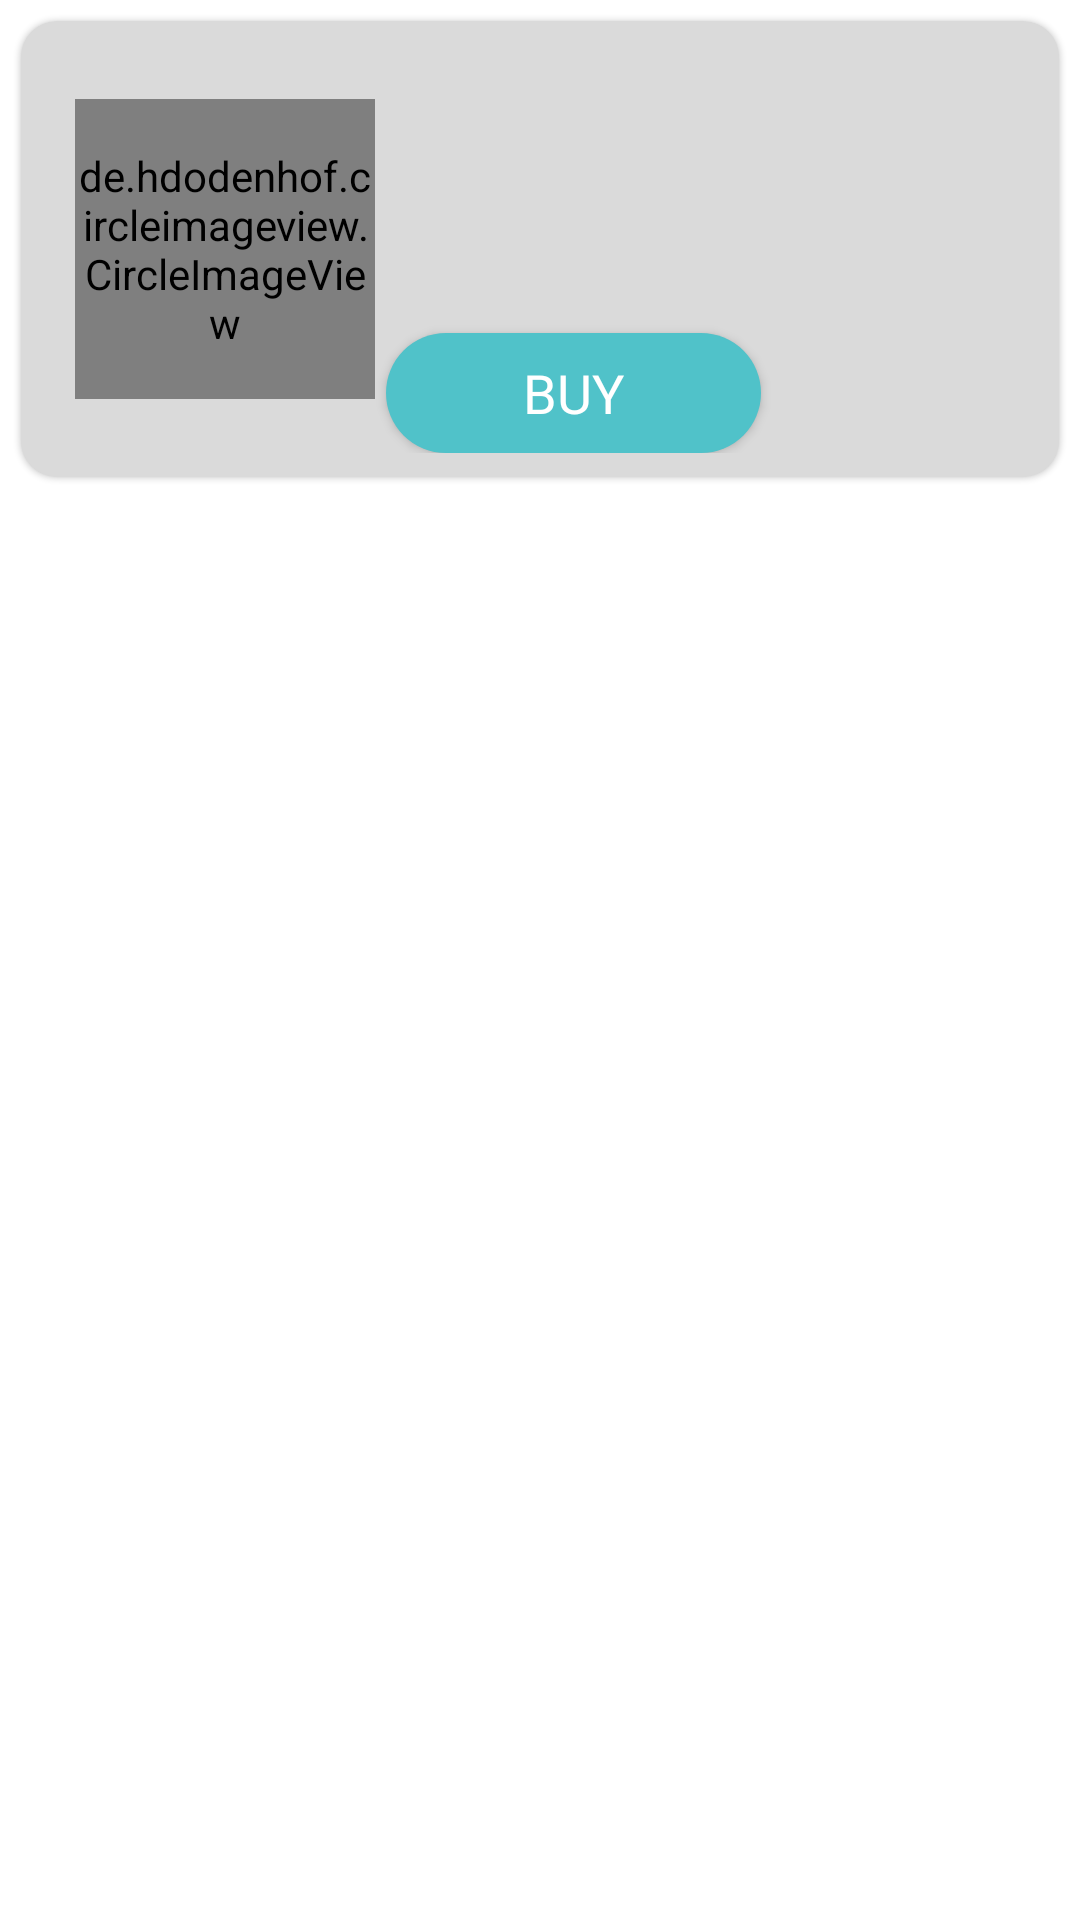

Write the Android layout XML for this screen, with the resource values it uses.
<!-- AndroidManifest.xml: application theme Theme.WingsStoreApp -->
<!-- res/layout/product_item_layout.xml -->
<?xml version="1.0" encoding="utf-8"?>
<layout xmlns:app="http://schemas.android.com/apk/res-auto">

    <data>

        <variable
            name="data"
            type="com.android.common.entity.ProductEntity" />
    </data>

    <androidx.constraintlayout.widget.ConstraintLayout xmlns:android="http://schemas.android.com/apk/res/android"
        xmlns:tools="http://schemas.android.com/tools"
        android:layout_width="match_parent"
        android:layout_height="wrap_content">

        <com.google.android.material.card.MaterialCardView
            android:layout_width="match_parent"
            android:layout_height="wrap_content"
            android:layout_margin="7dp"
            android:backgroundTint="@color/background_cv"
            app:cardCornerRadius="12dp"
            app:layout_constraintTop_toTopOf="parent">

            <androidx.constraintlayout.widget.ConstraintLayout
                android:id="@+id/constraintProduct"
                android:layout_width="match_parent"
                android:layout_height="wrap_content"
                android:padding="8dp">

                <de.hdodenhof.circleimageview.CircleImageView
                    android:id="@+id/imgProductList"
                    android:layout_width="100dp"
                    android:layout_height="100dp"
                    android:layout_marginStart="10dp"
                    android:src="@drawable/product"
                    app:layout_constraintBottom_toBottomOf="parent"
                    app:layout_constraintStart_toStartOf="parent"
                    app:layout_constraintTop_toTopOf="parent" />

                <com.google.android.material.textview.MaterialTextView
                    android:id="@+id/productName"
                    android:layout_width="220dp"
                    android:layout_height="wrap_content"
                    android:layout_marginStart="15dp"
                    android:text="@{data.productName}"
                    android:textColor="@color/black"
                    android:textSize="18sp"
                    android:textStyle="bold"
                    app:layout_constraintEnd_toEndOf="parent"
                    app:layout_constraintStart_toEndOf="@+id/imgProductList"
                    app:layout_constraintTop_toTopOf="parent"
                    tools:text="Product Name" />

                <TextView
                    android:id="@+id/productDiscount"
                    android:layout_width="wrap_content"
                    android:layout_height="wrap_content"
                    android:layout_marginStart="10dp"
                    android:layout_marginTop="5dp"
                    android:layout_marginEnd="190dp"
                    android:background="@drawable/discount_shape"
                    android:textSize="18sp"
                    app:layout_constraintStart_toEndOf="@id/imgProductList"
                    app:layout_constraintTop_toBottomOf="@id/productName"
                    tools:hint="999" />

                <TextView
                    android:id="@+id/productPrice"
                    android:layout_width="220dp"
                    android:layout_height="wrap_content"
                    android:layout_marginStart="20dp"
                    android:textSize="18sp"
                    app:layout_constraintEnd_toEndOf="parent"
                    app:layout_constraintStart_toEndOf="@id/imgProductList"
                    app:layout_constraintTop_toBottomOf="@id/productDiscount"
                    tools:text="999" />

                <androidx.appcompat.widget.AppCompatButton
                    android:id="@+id/btnAddProduct"
                    android:layout_width="125dp"
                    android:layout_height="40dp"
                    android:layout_centerHorizontal="true"
                    android:layout_marginStart="22dp"
                    android:layout_marginTop="15dp"
                    android:background="@drawable/button_shape"
                    android:fontFamily="@font/poppinsbold"
                    android:text="Buy"
                    android:textColor="@color/white"
                    android:textSize="18sp"
                    app:layout_constraintEnd_toEndOf="parent"
                    app:layout_constraintStart_toStartOf="parent"
                    app:layout_constraintTop_toBottomOf="@id/productPrice" />

            </androidx.constraintlayout.widget.ConstraintLayout>

        </com.google.android.material.card.MaterialCardView>
    </androidx.constraintlayout.widget.ConstraintLayout>
</layout>
<!-- resources referenced by this layout -->
<resources>
  <color name="background_cv">#DADADA</color>
  <color name="black">#FF000000</color>
  <color name="white">#FFFFFFFF</color>
  <!-- drawable button_shape (drawable) -->
  <?xml version="1.0" encoding="utf-8"?>
  <shape
      android:shape="rectangle"
      xmlns:android="http://schemas.android.com/apk/res/android">
  <solid android:color="@color/color1"/>
      <corners android:radius="25dp"/>
  </shape>
  <!-- drawable discount_shape (drawable) -->
  <?xml version="1.0" encoding="utf-8"?>
  <shape android:shape="line"
      xmlns:android="http://schemas.android.com/apk/res/android">
      <padding android:bottom="3dp"> </padding>
      <stroke android:width="1dp"
          android:color="@color/black"></stroke>
  </shape>
  <!-- drawable product: png bitmap (drawable, 7170 bytes) -->
  <style name="Theme.WingsStoreApp" parent="Theme.MaterialComponents.DayNight.NoActionBar">
          
          <item name="colorPrimary">@color/purple_500</item>
          <item name="colorPrimaryVariant">@color/purple_700</item>
          <item name="colorOnPrimary">@color/white</item>
          
          <item name="colorSecondary">@color/teal_200</item>
          <item name="colorSecondaryVariant">@color/teal_700</item>
          <item name="colorOnSecondary">@color/black</item>
          
          <item name="android:statusBarColor" tools:targetApi="l">?attr/colorPrimaryVariant</item>
          
      </style>
  <color name="color1">#50C2C9</color>
  <color name="purple_500">#FF6200EE</color>
  <color name="purple_700">#FF3700B3</color>
  <color name="teal_200">#FF03DAC5</color>
  <color name="teal_700">#FF018786</color>
</resources>
